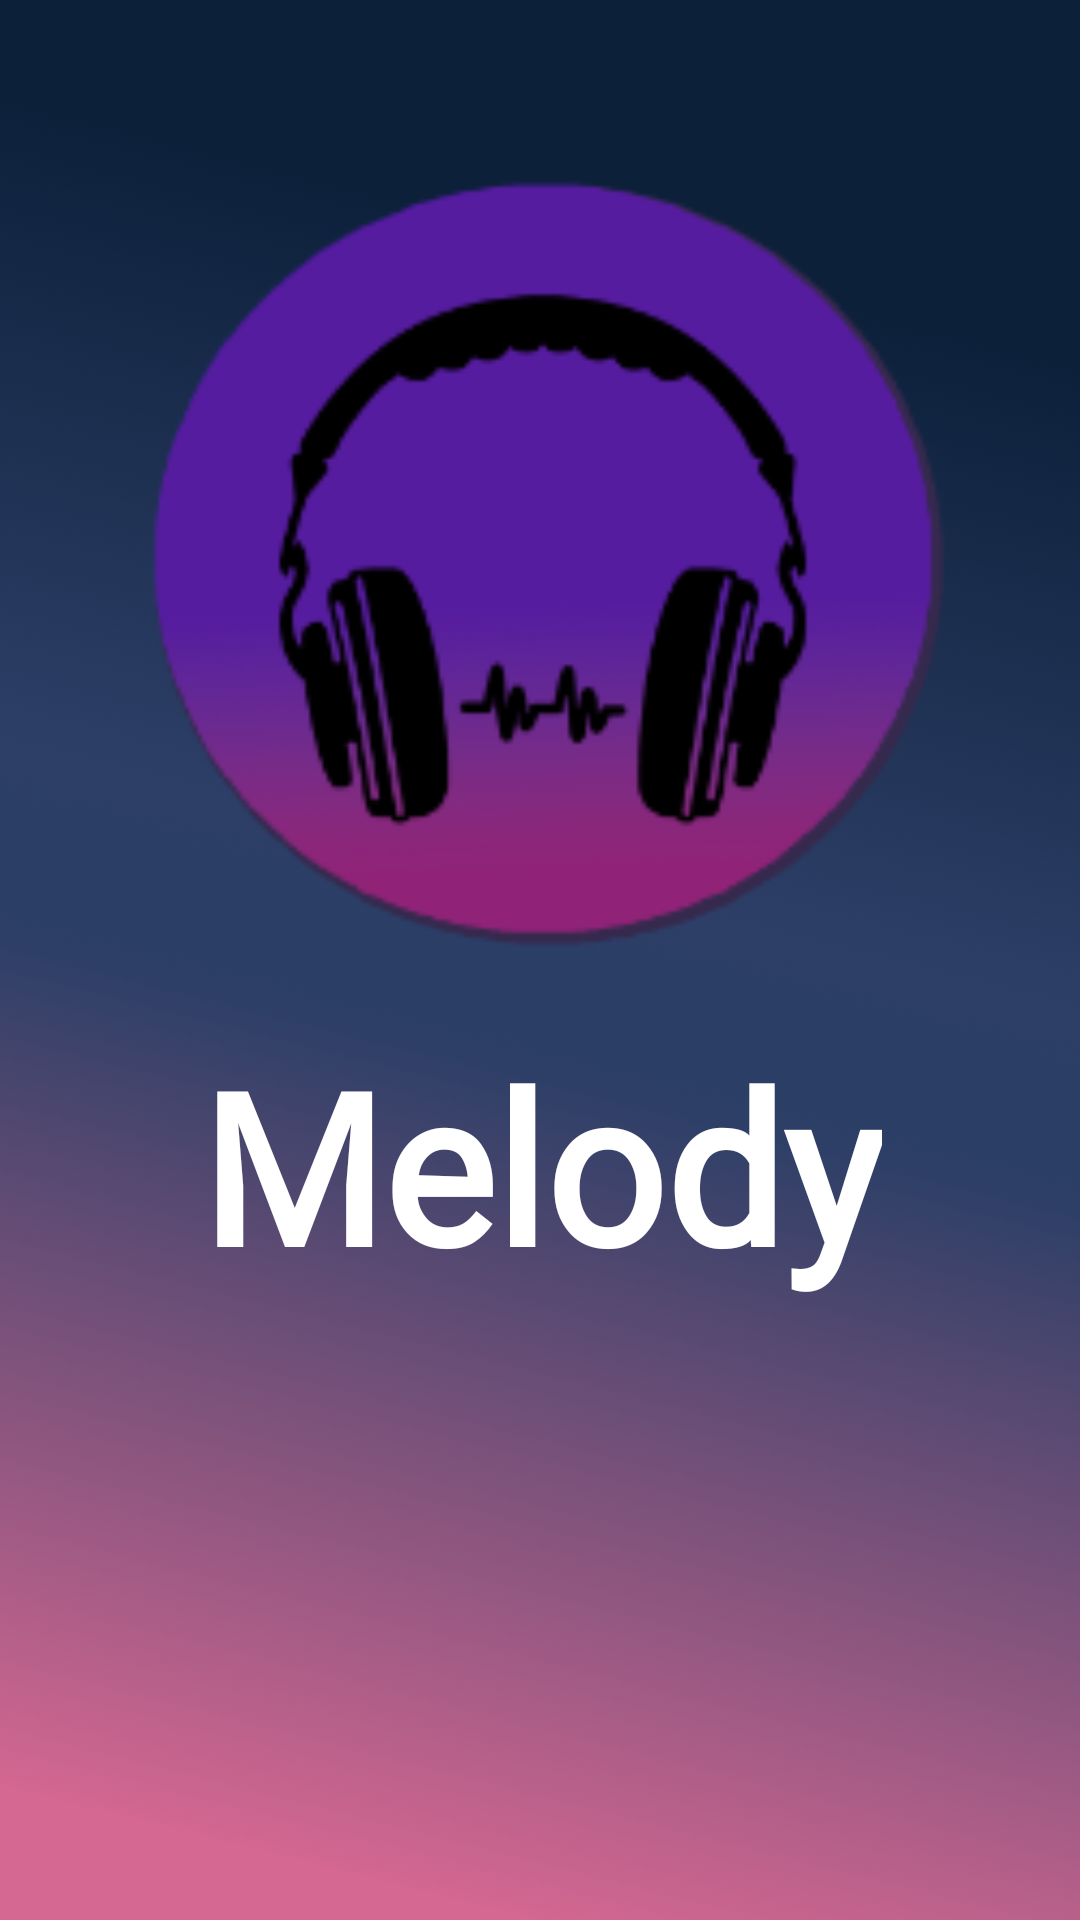

Reconstruct the res/layout file that produces this screen, plus the resources it refers to.
<!-- AndroidManifest.xml: application theme Theme.Practice_Music_App -->
<!-- res/layout/activity_launch.xml -->
<?xml version="1.0" encoding="utf-8"?>
<androidx.constraintlayout.widget.ConstraintLayout xmlns:android="http://schemas.android.com/apk/res/android"
    xmlns:app="http://schemas.android.com/apk/res-auto"
    xmlns:tools="http://schemas.android.com/tools"
    android:layout_width="match_parent"
    android:layout_height="match_parent"
    android:background="@drawable/login_background_main"
    android:onClick="login"
    tools:context=".LaunchActivity">

    <ImageView
        android:id="@+id/logo"
        android:layout_width="289dp"
        android:layout_height="313dp"
        android:layout_marginStart="61dp"
        android:layout_marginTop="74dp"
        android:layout_marginEnd="61dp"
        android:layout_marginBottom="344dp"
        android:scaleType="fitCenter"
        app:layout_constraintBottom_toBottomOf="parent"
        app:layout_constraintEnd_toEndOf="parent"
        app:layout_constraintStart_toStartOf="parent"
        app:layout_constraintTop_toTopOf="parent"
        app:srcCompat="@drawable/app_logo" />

    <TextView
        android:id="@+id/appName"
        android:layout_width="wrap_content"
        android:layout_height="wrap_content"
        android:fontFamily="@font/average"
        android:text="Melody"
        android:textColor="#FFFFFF"
        android:textSize="70dp"
        android:textStyle="bold"
        app:layout_constraintEnd_toEndOf="@+id/logo"
        app:layout_constraintStart_toStartOf="@+id/logo"
        app:layout_constraintTop_toBottomOf="@+id/logo" />
</androidx.constraintlayout.widget.ConstraintLayout>
<!-- resources referenced by this layout -->
<resources>
  <!-- drawable app_logo: png bitmap (drawable, 20330 bytes) -->
  <!-- drawable login_background_main: png bitmap (drawable, 106994 bytes) -->
  <style name="Theme.Practice_Music_App" parent="Theme.MaterialComponents.DayNight.DarkActionBar">
          
          <item name="colorPrimary">@color/purple_500</item>
          <item name="colorPrimaryVariant">@color/purple_700</item>
          <item name="colorOnPrimary">@color/white</item>
          
          <item name="colorSecondary">@color/teal_200</item>
          <item name="colorSecondaryVariant">@color/teal_700</item>
          <item name="colorOnSecondary">@color/black</item>
          
          <item name="android:statusBarColor" tools:targetApi="l">?attr/colorPrimaryVariant</item>
          
      </style>
  <!-- not gathered from this repository: default colours our renderer supplied (Android Studio template values) -->
  <color name="purple_500">#FF6200EE</color>
  <color name="purple_700">#FF3700B3</color>
  <color name="teal_200">#FF03DAC5</color>
  <color name="teal_700">#FF018786</color>
  <color name="black">#FF000000</color>
  <color name="white">#FFFFFFFF</color>
</resources>
